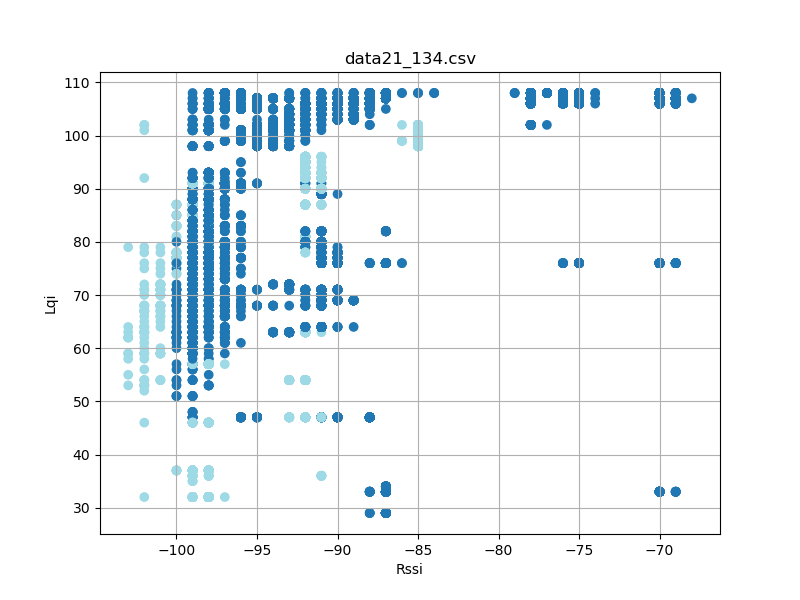

Values plotted in this chart, from the file beside it:
timestamp, rssi, lqi, device_id
'2023-08-26 12:26:05, 667', -87, 108, 21
'2023-08-26 12:26:05, 756', -87, 108, 21
'2023-08-26 12:26:05, 849', -87, 108, 21
'2023-08-26 12:26:05, 943', -87, 108, 21
'2023-08-26 12:26:06, 037', -87, 108, 21
'2023-08-26 12:26:06, 131', -87, 108, 21
'2023-08-26 12:26:06, 224', -87, 108, 21
'2023-08-26 12:26:06, 318', -87, 108, 21
'2023-08-26 12:26:06, 412', -87, 108, 21
'2023-08-26 12:26:06, 506', -87, 108, 21
'2023-08-26 12:26:06, 600', -87, 108, 21
'2023-08-26 12:26:06, 694', -87, 108, 21
'2023-08-26 12:26:06, 787', -87, 108, 21
'2023-08-26 12:26:06, 881', -87, 108, 21
'2023-08-26 12:26:06, 975', -87, 108, 21
'2023-08-26 12:26:07, 069', -87, 108, 21
'2023-08-26 12:26:07, 161', -87, 108, 21
'2023-08-26 12:26:07, 256', -87, 108, 21
'2023-08-26 12:26:07, 350', -87, 108, 21
'2023-08-26 12:26:07, 443', -87, 108, 21
'2023-08-26 12:26:07, 538', -87, 108, 21
'2023-08-26 12:26:07, 630', -87, 108, 21
'2023-08-26 12:26:07, 724', -87, 108, 21
'2023-08-26 12:26:07, 819', -87, 108, 21
'2023-08-26 12:26:07, 913', -87, 108, 21
'2023-08-26 12:26:08, 006', -87, 108, 21
'2023-08-26 12:26:08, 099', -87, 108, 21
'2023-08-26 12:26:08, 193', -88, 108, 21
'2023-08-26 12:26:08, 287', -87, 108, 21
'2023-08-26 12:26:08, 381', -87, 108, 21
'2023-08-26 12:26:08, 475', -87, 108, 21
'2023-08-26 12:26:08, 568', -87, 108, 21
'2023-08-26 12:26:08, 663', -87, 108, 21
'2023-08-26 12:26:08, 756', -87, 108, 21
'2023-08-26 12:26:08, 850', -87, 108, 21
'2023-08-26 12:26:08, 943', -88, 108, 21
'2023-08-26 12:26:09, 037', -87, 108, 21
'2023-08-26 12:26:09, 131', -87, 108, 21
'2023-08-26 12:26:09, 225', -87, 108, 21
'2023-08-26 12:26:09, 318', -88, 108, 21
'2023-08-26 12:26:09, 412', -88, 108, 21
'2023-08-26 12:26:09, 506', -88, 108, 21
'2023-08-26 12:26:09, 600', -87, 108, 21
'2023-08-26 12:26:09, 693', -87, 108, 21
'2023-08-26 12:26:09, 787', -87, 108, 21
'2023-08-26 12:26:09, 881', -87, 108, 21
'2023-08-26 12:26:09, 975', -87, 108, 21
'2023-08-26 12:26:10, 069', -87, 108, 21
'2023-08-26 12:26:10, 163', -88, 108, 21
'2023-08-26 12:26:10, 256', -87, 108, 21
'2023-08-26 12:26:10, 350', -87, 108, 21
'2023-08-26 12:26:10, 443', -87, 108, 21
'2023-08-26 12:26:10, 537', -87, 108, 21
'2023-08-26 12:26:10, 632', -87, 108, 21
'2023-08-26 12:26:10, 724', -87, 108, 21
'2023-08-26 12:26:10, 819', -87, 108, 21
'2023-08-26 12:26:10, 912', -87, 108, 21
'2023-08-26 12:26:11, 006', -87, 108, 21
'2023-08-26 12:26:11, 100', -87, 108, 21
'2023-08-26 12:26:11, 193', -87, 108, 21
... 20,065 more rows
